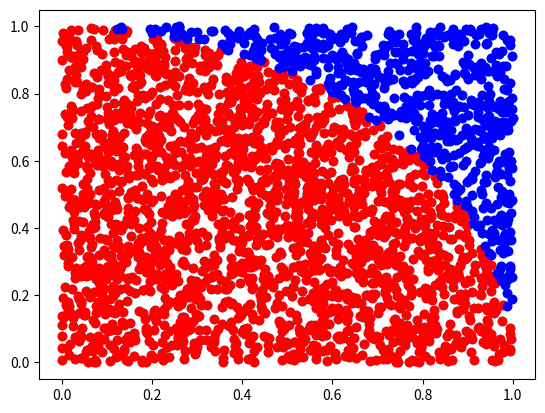

The matplotlib source for this figure:
import numpy as np
import matplotlib.pyplot as plt

nsamples = 3000

samples = np.random.rand(2, nsamples)

plt.plot(samples[0], samples[1], "o")

p = np.zeros(nsamples)

r = samples[0]**2 + samples[1]**2
p[r<=1] = 1

plt.plot(samples[0, p==1], samples[1, p==1], "o", color="red")
plt.plot(samples[0, p==0], samples[1, p==0], "o", color="blue")


alpha = np.sum(p) / nsamples
alpha

my_pi = 4*alpha
my_pi

